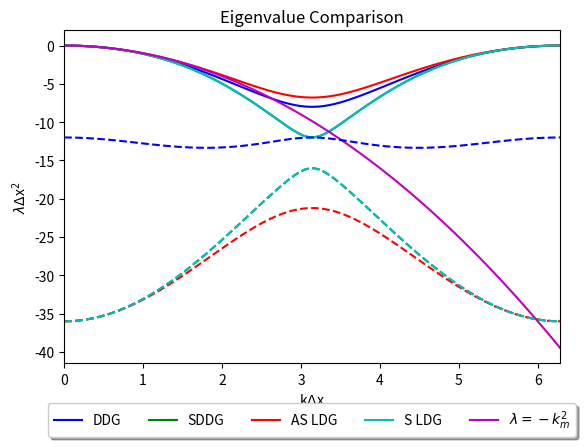

This chart was generated by the following Python code:
import matplotlib.pyplot as plt
from numpy import *

deltaX = 1
x = linspace(0,2*pi,100) # k_m*deltaX

lambdaDDG    = (1/deltaX)**2*2*(-4+cos(x)+sqrt(6+4*cos(x)-cos(2*x)))
lambdaSDDG   = (1/deltaX)**2*2*(-8-cos(x)+sqrt(42+40*cos(x)-cos(2*x)))
lambdaLDG_AS = (1/deltaX)**2*(-16-2*cos(x)+sqrt(2)*sqrt(93+68*cos(x)+cos(2*x)))
lambdaLDG_S  = (1/deltaX)**2*(-16-2*cos(x)+2*sqrt(42+40*cos(x)-cos(2*x)))
# Damped eigenvalues:
lambdaDDG1 = (1/deltaX)**2*2*(-4+cos(x)-sqrt(6+4*cos(x)-cos(2*x)))
lambdaSDDG1 = (1/deltaX)**2*2*(-8-cos(x)-sqrt(42+40*cos(x)-cos(2*x)))
lambdaLDG_AS1 = (1/deltaX)**2*(-16-2*cos(x)-sqrt(2)*sqrt(93+68*cos(x)+cos(2*x)))
lambdaLDG_S1  = (1/deltaX)**2*(-16-2*cos(x)-2*sqrt(42+40*cos(x)-cos(2*x)))
# Actual desired behavior
lambdaActual = -(1/deltaX)**2*x**2

plt.plot(x,lambdaDDG,'b',x,lambdaSDDG,'g',x,lambdaLDG_AS,'r',x,lambdaLDG_S,'c',x,lambdaActual,'m')
plt.plot(x,lambdaDDG1,'b--',x,lambdaSDDG1,'g--',x,lambdaLDG_AS1,'r--',x,lambdaLDG_S1,'c--')
plt.xlabel('k$\Delta$x')
plt.ylabel('$\lambda\Delta$x$^2$')
plt.title('Eigenvalue Comparison')
plt.xlim(0,2*pi)

# Put legend outside plot
ax = plt.subplot(111)
box = ax.get_position()
ax.set_position([box.x0, box.y0 + box.height*0.1, box.width, box.height*0.9])
ax.legend(('DDG','SDDG','AS LDG','S LDG','$\lambda=-k_m^2$'),
          loc='upper center', bbox_to_anchor=(0.5, -0.1),fancybox=True,shadow=True,ncol=5)

plt.savefig('compareDiffusionSchemes.pdf')
plt.show()
plt.close()
